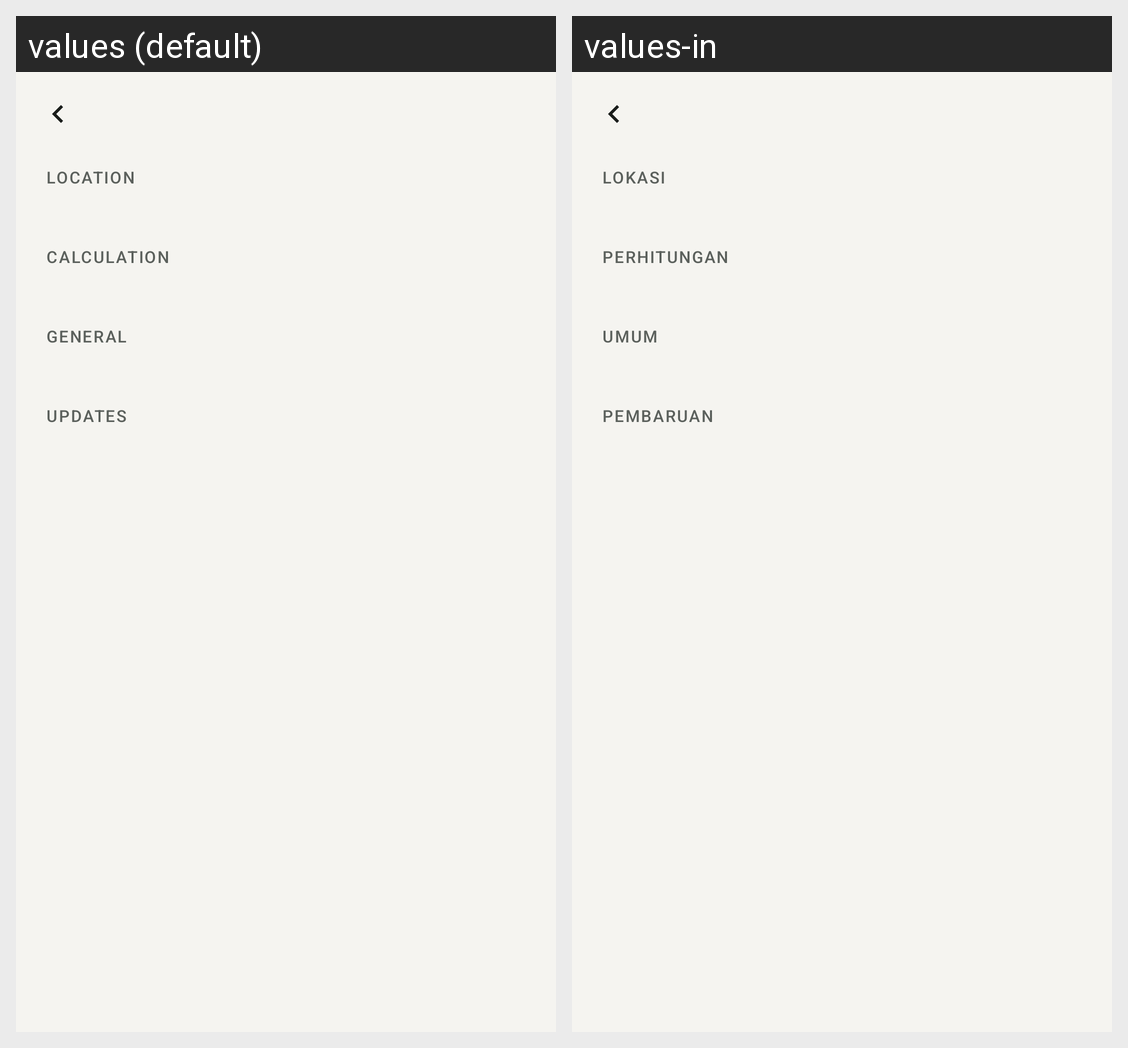

Translations of the strings shown on this Android screen, per locale in the grid:
Android screen res/layout/activity_settings.xml rendered under 2 locales, left to right: values (default), values-in. Device: Nexus 5 (rendered at 1080×1920; each locale shown at half size, 540×960, under a caption strip naming it); theme Theme.WaktuSholat.
Strings drawn on this screen, with the default value and each locale's value (text and hints the layout hard-codes, and strings that could not be matched under every locale, appear in the picture but are not listed):

settings_location
  values: Location
  values-in: Lokasi

settings_calculation
  values: Calculation
  values-in: Perhitungan

settings_general
  values: General
  values-in: Umum

settings_updates
  values: Updates
  values-in: Pembaruan
